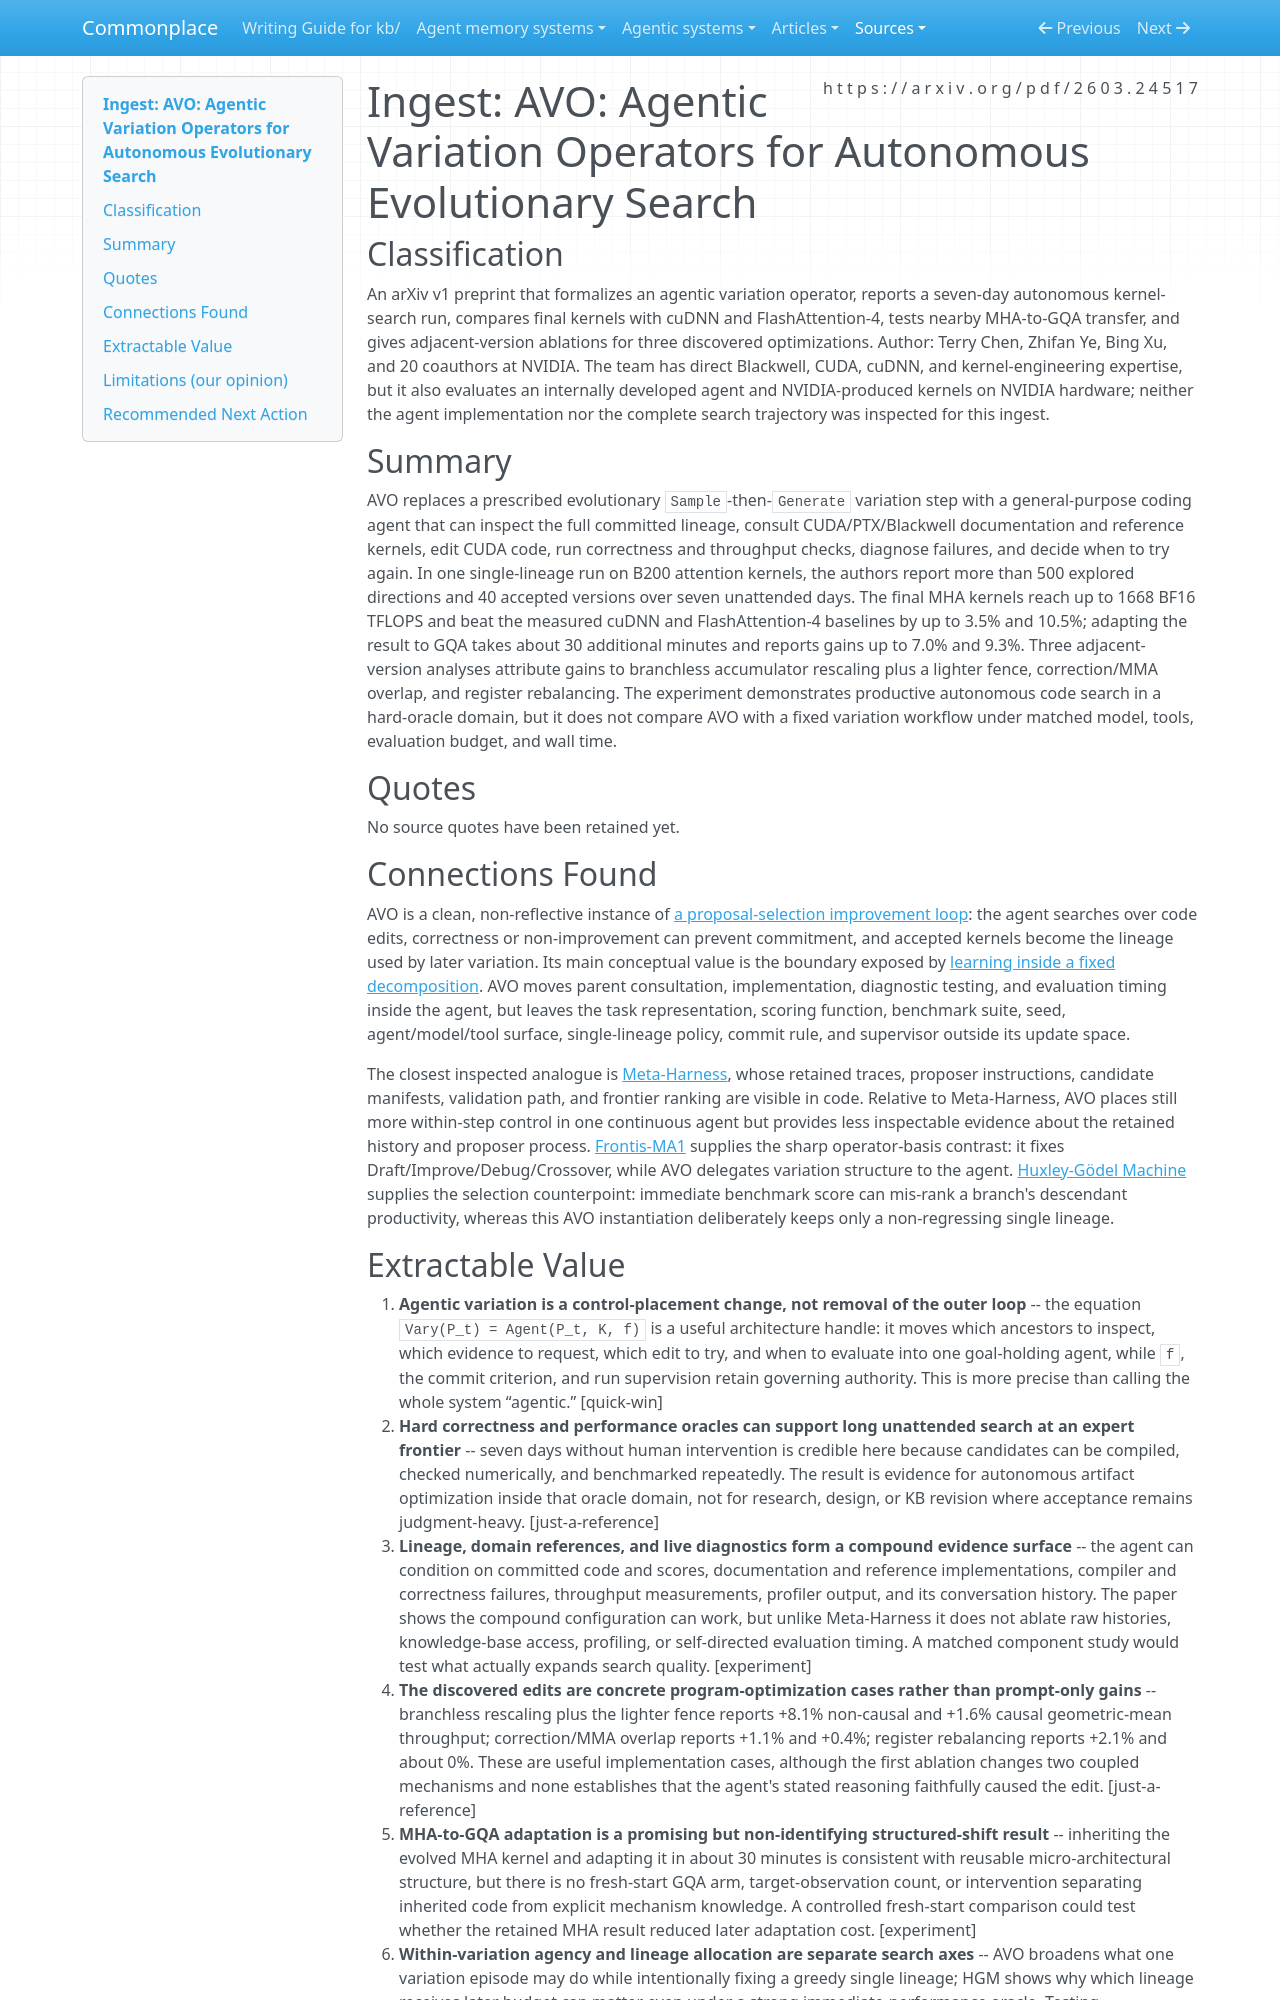

repository: zby/commonplace · page: sources/avo-agentic-variation-operators-autonomous-evolutionary-search.ingest/index.html · generator: mkdocs

---
description: "AVO broadens evolutionary variation with a coding agent that uses lineage, domain knowledge, and execution feedback, but its B200 gains do not isolate that operator from the fixed scoring and single-lineage boundary"
source: https://arxiv.org/pdf/2603.24517
captured: "2026-08-21"
capture: pdf-read
genre: scientific-paper
snapshot_sha256: 0753c64d8d89d65e9c40c6d46a65251235991d47fcb8cdda0d534fef00f407ea
ingested: "2026-08-21"
type: types/ingest-report.md
domains: [evolutionary-search, artifact-learning, evaluation, agentic-optimization]
---

# Ingest: AVO: Agentic Variation Operators for Autonomous Evolutionary Search

## Classification

An arXiv v1 preprint that formalizes an agentic variation operator, reports a seven-day autonomous kernel-search run, compares final kernels with cuDNN and FlashAttention-4, tests nearby MHA-to-GQA transfer, and gives adjacent-version ablations for three discovered optimizations.
Author: Terry Chen, Zhifan Ye, Bing Xu, and 20 coauthors at NVIDIA. The team has direct Blackwell, CUDA, cuDNN, and kernel-engineering expertise, but it also evaluates an internally developed agent and NVIDIA-produced kernels on NVIDIA hardware; neither the agent implementation nor the complete search trajectory was inspected for this ingest.

## Summary

AVO replaces a prescribed evolutionary `Sample`-then-`Generate` variation step with a general-purpose coding agent that can inspect the full committed lineage, consult CUDA/PTX/Blackwell documentation and reference kernels, edit CUDA code, run correctness and throughput checks, diagnose failures, and decide when to try again. In one single-lineage run on B200 attention kernels, the authors report more than 500 explored directions and 40 accepted versions over seven unattended days. The final MHA kernels reach up to 1668 BF16 TFLOPS and beat the measured cuDNN and FlashAttention-4 baselines by up to 3.5% and 10.5%; adapting the result to GQA takes about 30 additional minutes and reports gains up to 7.0% and 9.3%. Three adjacent-version analyses attribute gains to branchless accumulator rescaling plus a lighter fence, correction/MMA overlap, and register rebalancing. The experiment demonstrates productive autonomous code search in a hard-oracle domain, but it does not compare AVO with a fixed variation workflow under matched model, tools, evaluation budget, and wall time.

## Quotes

No source quotes have been retained yet.

## Connections Found

AVO is a clean, non-reflective instance of [a proposal-selection improvement loop](../theory/a-proposal-selection-loop-requires-search-evaluation-and-retention.md): the agent searches over code edits, correctness or non-improvement can prevent commitment, and accepted kernels become the lineage used by later variation. Its main conceptual value is the boundary exposed by [learning inside a fixed decomposition](../theory/learning-inside-a-fixed-decomposition-inherits-its-mistakes.md). AVO moves parent consultation, implementation, diagnostic testing, and evaluation timing inside the agent, but leaves the task representation, scoring function, benchmark suite, seed, agent/model/tool surface, single-lineage policy, commit rule, and supervisor outside its update space.

The closest inspected analogue is [Meta-Harness](../agentic-system-analyses/retained/stanford-iris-lab--meta-harness/runtime.md#rt-rte-classification-search), whose retained traces, proposer instructions, candidate manifests, validation path, and frontier ranking are visible in code. Relative to Meta-Harness, AVO places still more within-step control in one continuous agent but provides less inspectable evidence about the retained history and proposer process. [Frontis-MA1](frontis-ma1-training-ai4ai-recursive-self-improvement.ingest.md) supplies the sharp operator-basis contrast: it fixes Draft/Improve/Debug/Crossover, while AVO delegates variation structure to the agent. [Huxley-Gödel Machine](huxley-godel-machine-human-level-coding-agent-development.ingest.md) supplies the selection counterpoint: immediate benchmark score can mis-rank a branch's descendant productivity, whereas this AVO instantiation deliberately keeps only a non-regressing single lineage.
